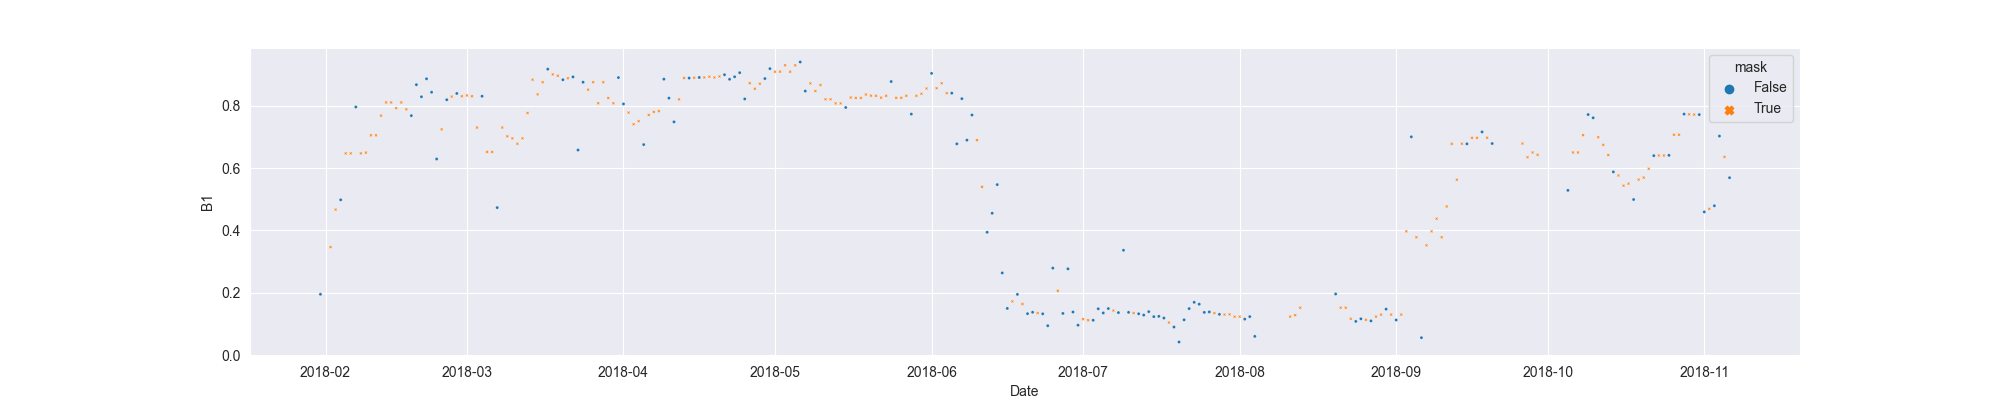

The file beside this chart, header and first rows:
system:time_start, B1, B1_interpolate
2018-01-31, 0.1954, 0.1954
2018-02-01, , 
2018-02-02, , 0.3469
2018-02-03, , 0.467
2018-02-04, 0.4983, 0.4983
2018-02-05, , 0.6472
2018-02-06, , 0.6472
2018-02-07, 0.7961, 0.7961
2018-02-08, , 0.6472
2018-02-09, , 0.6498
2018-02-10, , 0.7052
2018-02-11, , 0.7052
2018-02-12, , 0.7683
2018-02-13, , 0.8107
2018-02-14, , 0.8107
2018-02-15, , 0.7923
2018-02-16, , 0.8107
2018-02-17, , 0.7886
2018-02-18, 0.7683, 0.7683
2018-02-19, 0.8676, 0.8676
2018-02-20, 0.8289, 0.8289
2018-02-21, 0.8866, 0.8866
2018-02-22, 0.8435, 0.8435
2018-02-23, 0.6292, 0.6292
2018-02-24, , 0.7243
2018-02-25, 0.8194, 0.8194
2018-02-26, , 0.8294
2018-02-27, 0.8394, 0.8394
2018-02-28, , 0.8305
2018-03-01, , 0.8331
2018-03-02, , 0.8305
2018-03-03, , 0.7301
2018-03-04, 0.8305, 0.8305
2018-03-05, , 0.6519
2018-03-06, , 0.6519
2018-03-07, 0.4734, 0.4734
2018-03-08, , 0.7301
2018-03-09, , 0.7021
2018-03-10, , 0.6954
2018-03-11, , 0.678
2018-03-12, , 0.6954
2018-03-13, , 0.7766
2018-03-14, , 0.8836
2018-03-15, , 0.8365
2018-03-16, , 0.8755
2018-03-17, 0.9175, 0.9175
2018-03-18, , 0.9005
2018-03-19, , 0.8964
2018-03-20, 0.8836, 0.8836
2018-03-21, , 0.8881
2018-03-22, 0.8925, 0.8925
2018-03-23, 0.658, 0.658
2018-03-24, 0.8755, 0.8755
2018-03-25, , 0.8517
2018-03-26, , 0.8755
2018-03-27, , 0.808
2018-03-28, , 0.8755
2018-03-29, , 0.8249
2018-03-30, , 0.808
2018-03-31, 0.8904, 0.8904
... 220 more rows
